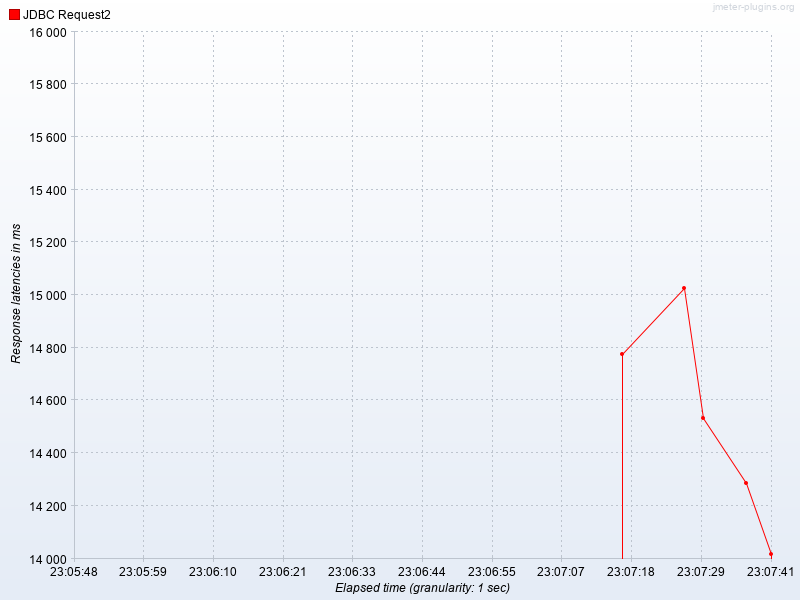

Values plotted in this chart, from the file beside it:
Elapsed time, JDBC Request2
23:07:17.0, 14777
23:07:27.0, 15025
23:07:30.0, 14532
23:07:37.0, 14286
23:07:41.0, 14017
